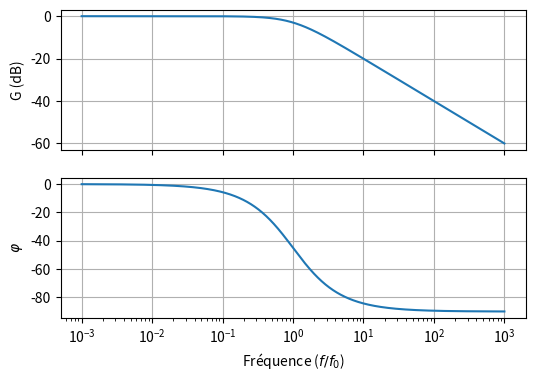

Reproduce this figure in Python.
#!/usr/bin/env python3
# -*- coding: utf-8 -*-
"""
Created on Wed Mar  2 17:13:54 2022
Filtre RC
@author: remimetzdorff
"""

import numpy as np
import matplotlib.pyplot as plt

f  = np.logspace(-3,3,1000)
f0 = 1

def H(f):
    return 1 / (1+1j*f/f0)

def G(f):
    return np.abs(H(f))

def phi(f):
    return np.angle(H(f)) * 180/np.pi

plt.figure(1, figsize=(6,4))
sps = (2,1)
ax1 = plt.subplot2grid(sps, (0,0))
ax2 = plt.subplot2grid(sps, (1,0))

ax1.plot(np.log10(f), 20*np.log10(G(f)))
ax2.semilogx(f, phi(f))

ax1.set_ylabel("G (dB)")
ax1.set_xticklabels([])
ax1.grid()
ax2.set_xlabel("Fréquence ($f/f_0$)")
ax2.set_ylabel("$\\varphi$")
ax2.grid()
plt.show()
